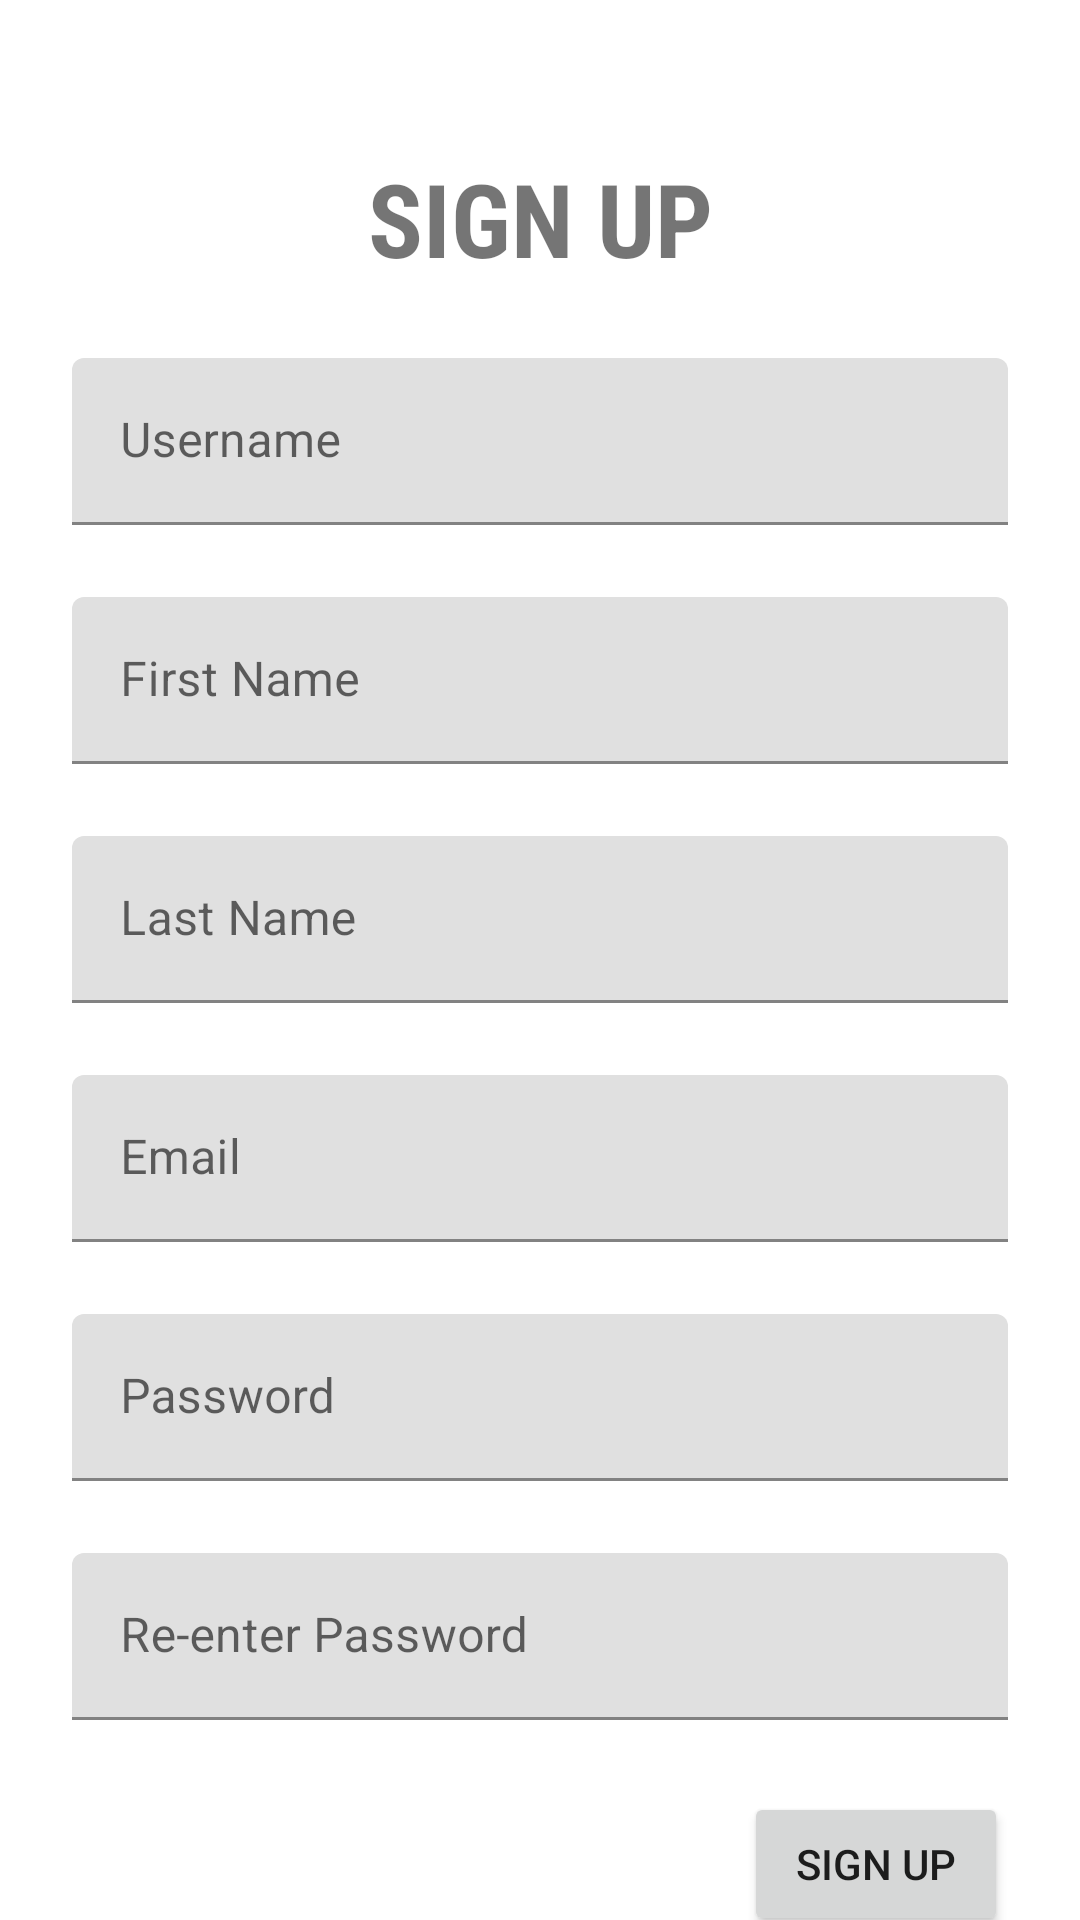

Android layout source for this screen:
<!-- AndroidManifest.xml: application theme Theme._160421050_UTS_ANMP -->
<!-- res/layout/fragment_registration.xml -->
<?xml version="1.0" encoding="utf-8"?>
<FrameLayout xmlns:android="http://schemas.android.com/apk/res/android"
    xmlns:app="http://schemas.android.com/apk/res-auto"
    xmlns:tools="http://schemas.android.com/tools"
    android:layout_width="match_parent"
    android:layout_height="match_parent"
    tools:context=".view.RegistrationFragment">

    <androidx.constraintlayout.widget.ConstraintLayout
        android:layout_width="match_parent"
        android:layout_height="match_parent">

        <TextView
            android:id="@+id/textView"
            android:layout_width="wrap_content"
            android:layout_height="wrap_content"
            android:layout_marginTop="50dp"
            android:fontFamily="sans-serif-condensed"
            android:text="SIGN UP"
            android:textSize="34sp"
            android:textStyle="bold"
            app:layout_constraintEnd_toEndOf="parent"
            app:layout_constraintStart_toStartOf="parent"
            app:layout_constraintTop_toTopOf="parent" />

        <com.google.android.material.textfield.TextInputLayout
            android:id="@+id/textInputLayout3"
            android:layout_width="0dp"
            android:layout_height="wrap_content"
            android:layout_marginStart="24dp"
            android:layout_marginTop="24dp"
            android:layout_marginEnd="24dp"
            app:layout_constraintEnd_toEndOf="parent"
            app:layout_constraintStart_toStartOf="parent"
            app:layout_constraintTop_toBottomOf="@+id/textView">

            <com.google.android.material.textfield.TextInputEditText
                android:id="@+id/txtUsername"
                android:layout_width="match_parent"
                android:layout_height="wrap_content"
                android:hint="Username" />
        </com.google.android.material.textfield.TextInputLayout>

        <com.google.android.material.textfield.TextInputLayout
            android:id="@+id/textInputLayout4"
            android:layout_width="0dp"
            android:layout_height="wrap_content"
            android:layout_marginStart="24dp"
            android:layout_marginTop="24dp"
            android:layout_marginEnd="24dp"
            app:layout_constraintEnd_toEndOf="parent"
            app:layout_constraintStart_toStartOf="parent"
            app:layout_constraintTop_toBottomOf="@+id/textInputLayout3">

            <com.google.android.material.textfield.TextInputEditText
                android:id="@+id/txtFname"
                android:layout_width="match_parent"
                android:layout_height="wrap_content"
                android:hint="First Name" />
        </com.google.android.material.textfield.TextInputLayout>

        <com.google.android.material.textfield.TextInputLayout
            android:id="@+id/textInputLayout5"
            android:layout_width="0dp"
            android:layout_height="wrap_content"
            android:layout_marginStart="24dp"
            android:layout_marginTop="24dp"
            android:layout_marginEnd="24dp"
            app:layout_constraintEnd_toEndOf="parent"
            app:layout_constraintStart_toStartOf="parent"
            app:layout_constraintTop_toBottomOf="@+id/textInputLayout4">

            <com.google.android.material.textfield.TextInputEditText
                android:id="@+id/txtLname"
                android:layout_width="match_parent"
                android:layout_height="wrap_content"
                android:hint="Last Name" />
        </com.google.android.material.textfield.TextInputLayout>

        <com.google.android.material.textfield.TextInputLayout
            android:id="@+id/textInputLayout7"
            android:layout_width="0dp"
            android:layout_height="wrap_content"
            android:layout_marginStart="24dp"
            android:layout_marginTop="24dp"
            android:layout_marginEnd="24dp"
            app:layout_constraintEnd_toEndOf="parent"
            app:layout_constraintStart_toStartOf="parent"
            app:layout_constraintTop_toBottomOf="@+id/textInputLayout5">

            <com.google.android.material.textfield.TextInputEditText
                android:id="@+id/txtEmail"
                android:layout_width="match_parent"
                android:layout_height="wrap_content"
                android:hint="Email" />
        </com.google.android.material.textfield.TextInputLayout>

        <com.google.android.material.textfield.TextInputLayout
            android:id="@+id/textInputLayout8"
            android:layout_width="0dp"
            android:layout_height="wrap_content"
            android:layout_marginStart="24dp"
            android:layout_marginTop="24dp"
            android:layout_marginEnd="24dp"
            app:layout_constraintEnd_toEndOf="parent"
            app:layout_constraintStart_toStartOf="parent"
            app:layout_constraintTop_toBottomOf="@+id/textInputLayout7">

            <com.google.android.material.textfield.TextInputEditText
                android:id="@+id/txtPassword"
                android:layout_width="match_parent"
                android:layout_height="wrap_content"
                android:hint="Password" />
        </com.google.android.material.textfield.TextInputLayout>

        <com.google.android.material.textfield.TextInputLayout
            android:id="@+id/textInputLayout9"
            android:layout_width="0dp"
            android:layout_height="wrap_content"
            android:layout_marginStart="24dp"
            android:layout_marginTop="24dp"
            android:layout_marginEnd="24dp"
            app:layout_constraintEnd_toEndOf="parent"
            app:layout_constraintStart_toStartOf="parent"
            app:layout_constraintTop_toBottomOf="@+id/textInputLayout8">

            <com.google.android.material.textfield.TextInputEditText
                android:id="@+id/txtRePassword"
                android:layout_width="match_parent"
                android:layout_height="wrap_content"
                android:hint="Re-enter Password" />
        </com.google.android.material.textfield.TextInputLayout>

        <Button
            android:id="@+id/btnRegister"
            android:layout_width="wrap_content"
            android:layout_height="wrap_content"
            android:layout_marginTop="24dp"
            android:layout_marginEnd="24dp"
            android:text="SIGN UP"
            app:layout_constraintEnd_toEndOf="parent"
            app:layout_constraintTop_toBottomOf="@+id/textInputLayout9" />
    </androidx.constraintlayout.widget.ConstraintLayout>
</FrameLayout>
<!-- resources referenced by this layout -->
<resources>
  <style name="Theme._160421050_UTS_ANMP" parent="Theme.MaterialComponents.DayNight.DarkActionBar">
          
          <item name="colorPrimary">@color/purple_500</item>
          <item name="colorPrimaryVariant">@color/purple_700</item>
          <item name="colorOnPrimary">@color/white</item>
          
          <item name="colorSecondary">@color/teal_200</item>
          <item name="colorSecondaryVariant">@color/teal_700</item>
          <item name="colorOnSecondary">@color/black</item>
          
          <item name="android:statusBarColor">?attr/colorPrimaryVariant</item>
          
      </style>
  <!-- not gathered from this repository: default colours our renderer supplied (Android Studio template values) -->
  <color name="purple_500">#FF6200EE</color>
  <color name="purple_700">#FF3700B3</color>
  <color name="teal_200">#FF03DAC5</color>
  <color name="teal_700">#FF018786</color>
  <color name="black">#FF000000</color>
  <color name="white">#FFFFFFFF</color>
</resources>
